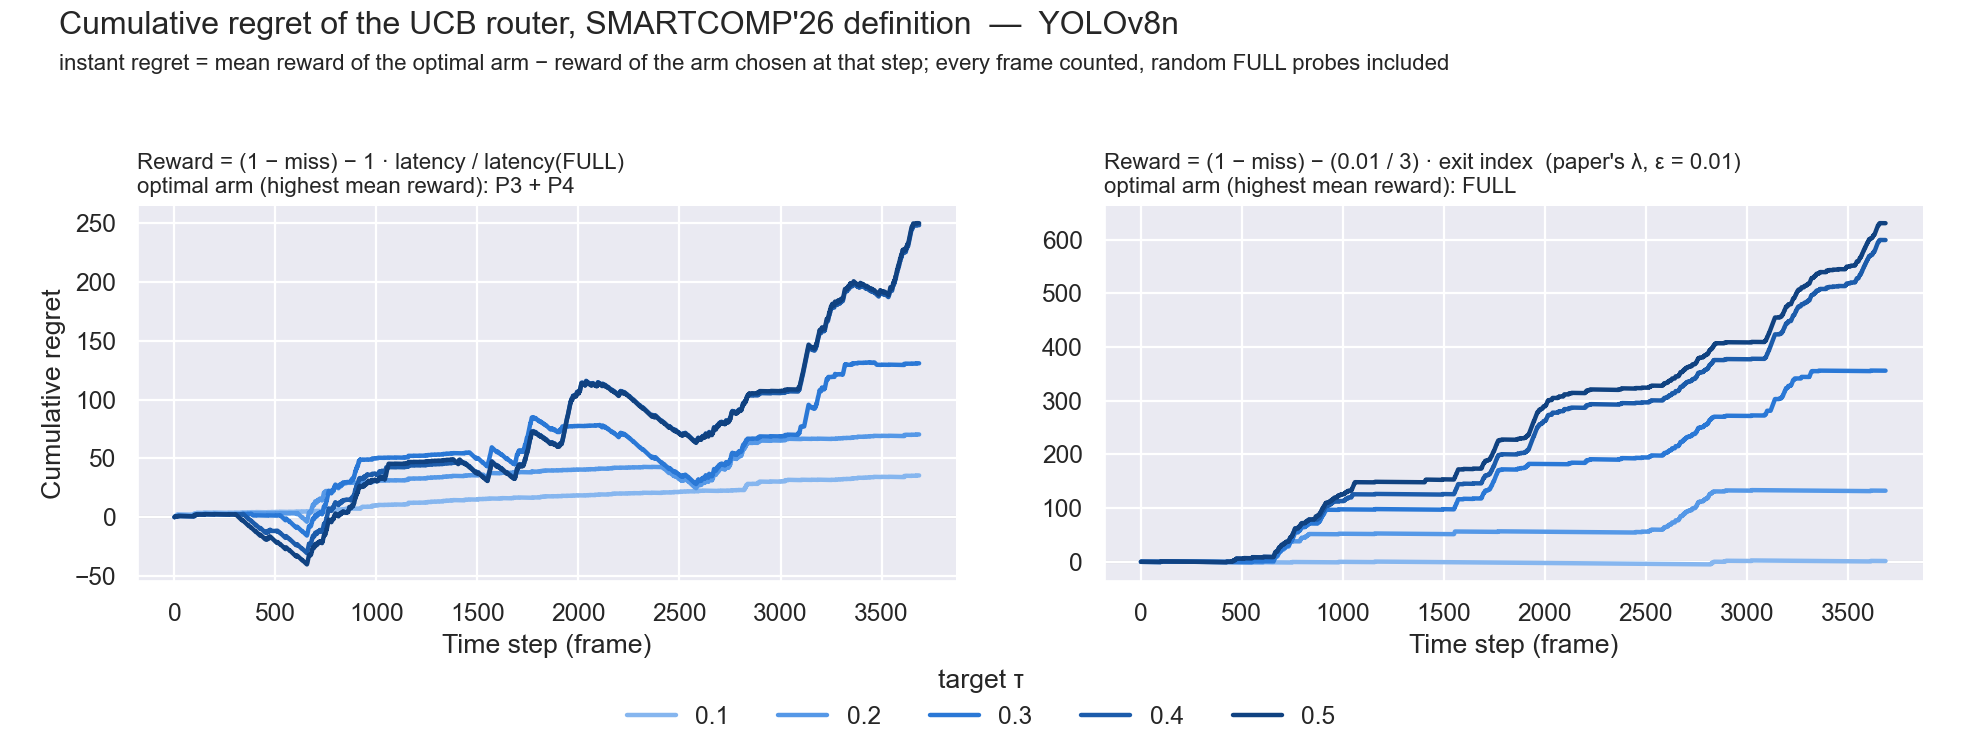

The data file committed next to this chart (first rows):
frame, step, target, chosen, probe, regret_adapted, cum_regret_adapted, optimal_arm_adapted, regret_literal, cum_regret_literal, optimal_arm_literal
3237, 1, 0.1, FULL, False, 0.1688, 0.1688, P3_P4, -9.103828801926284e-14, -9.103828801926284e-14, FULL
3238, 2, 0.1, FULL, False, 0.1688, 0.3375, P3_P4, -9.103828801926284e-14, -1.8207657603852567e-13, FULL
3239, 3, 0.1, FULL, True, 0.1688, 0.5063, P3_P4, -9.103828801926284e-14, -2.731148640577885e-13, FULL
3240, 4, 0.1, FULL, True, 0.1688, 0.675, P3_P4, -9.103828801926284e-14, -3.6415315207705135e-13, FULL
3241, 5, 0.1, FULL, False, 0.1688, 0.8438, P3_P4, -9.103828801926284e-14, -4.551914400963142e-13, FULL
3242, 6, 0.1, FULL, False, 0.1688, 1.013, P3_P4, -9.103828801926284e-14, -5.46229728115577e-13, FULL
3243, 7, 0.1, FULL, False, 0.1688, 1.181, P3_P4, -9.103828801926284e-14, -6.372680161348399e-13, FULL
3244, 8, 0.1, FULL, False, 0.1688, 1.35, P3_P4, -9.103828801926284e-14, -7.283063041541027e-13, FULL
3245, 9, 0.1, FULL, False, 0.1688, 1.519, P3_P4, -9.103828801926284e-14, -8.193445921733655e-13, FULL
3246, 10, 0.1, FULL, False, 0.1688, 1.688, P3_P4, -9.103828801926284e-14, -9.103828801926284e-13, FULL
3247, 11, 0.1, FULL, False, 0.1688, 1.856, P3_P4, -9.103828801926284e-14, -1.0014211682118912e-12, FULL
3248, 12, 0.1, FULL, True, 0.1688, 2.025, P3_P4, -9.103828801926284e-14, -1.092459456231154e-12, FULL
3249, 13, 0.1, FULL, False, 0.1688, 2.194, P3_P4, -9.103828801926284e-14, -1.1834977442504169e-12, FULL
3250, 14, 0.1, FULL, True, 0.1688, 2.363, P3_P4, -9.103828801926284e-14, -1.2745360322696797e-12, FULL
3251, 15, 0.1, P3_P4, False, -0.003798, 2.359, P3_P4, -0.003333, -0.003333, FULL
3252, 16, 0.1, P3_P4, False, -0.003798, 2.355, P3_P4, -0.003333, -0.006667, FULL
3253, 17, 0.1, P3_P4, False, -0.003798, 2.351, P3_P4, -0.003333, -0.01, FULL
3254, 18, 0.1, P3_P4, False, -0.003798, 2.347, P3_P4, -0.003333, -0.01333, FULL
3255, 19, 0.1, P3_P4, False, -0.003798, 2.344, P3_P4, -0.003333, -0.01667, FULL
3256, 20, 0.1, P3_P4, False, -0.003798, 2.34, P3_P4, -0.003333, -0.02, FULL
3257, 21, 0.1, FULL, True, 0.1688, 2.509, P3_P4, -9.103828801926284e-14, -0.02, FULL
3258, 22, 0.1, P3_P4, False, -0.003798, 2.505, P3_P4, -0.003333, -0.02333, FULL
3259, 23, 0.1, P3_P4, False, -0.003798, 2.501, P3_P4, -0.003333, -0.02667, FULL
3260, 24, 0.1, P3_P4, False, -0.003798, 2.497, P3_P4, -0.003333, -0.03, FULL
3261, 25, 0.1, P3_P4, False, -0.003798, 2.493, P3_P4, -0.003333, -0.03333, FULL
3262, 26, 0.1, P3_P4, False, -0.003798, 2.49, P3_P4, -0.003333, -0.03667, FULL
3263, 27, 0.1, P3_P4, False, -0.003798, 2.486, P3_P4, -0.003333, -0.04, FULL
3264, 28, 0.1, P3_P4, False, -0.003798, 2.482, P3_P4, -0.003333, -0.04333, FULL
3265, 29, 0.1, P3_P4, False, -0.003798, 2.478, P3_P4, -0.003333, -0.04667, FULL
3266, 30, 0.1, P3_P4, False, -0.003798, 2.474, P3_P4, -0.003333, -0.05, FULL
3267, 31, 0.1, P3_P4, False, -0.003798, 2.471, P3_P4, -0.003333, -0.05333, FULL
3268, 32, 0.1, P3_P4, False, -0.003798, 2.467, P3_P4, -0.003333, -0.05667, FULL
3269, 33, 0.1, P3_P4, False, -0.003798, 2.463, P3_P4, -0.003333, -0.06, FULL
3270, 34, 0.1, P3_P4, False, -0.003798, 2.459, P3_P4, -0.003333, -0.06333, FULL
3271, 35, 0.1, P3_P4, False, -0.003798, 2.455, P3_P4, -0.003333, -0.06667, FULL
3272, 36, 0.1, P3_P4, False, -0.003798, 2.452, P3_P4, -0.003333, -0.07, FULL
3273, 37, 0.1, P3_P4, False, -0.003798, 2.448, P3_P4, -0.003333, -0.07333, FULL
3274, 38, 0.1, P3_P4, False, -0.003798, 2.444, P3_P4, -0.003333, -0.07667, FULL
3275, 39, 0.1, P3_P4, False, -0.003798, 2.44, P3_P4, -0.003333, -0.08, FULL
3276, 40, 0.1, P3_P4, False, -0.003798, 2.436, P3_P4, -0.003333, -0.08333, FULL
3277, 41, 0.1, P3_P4, False, -0.003798, 2.433, P3_P4, -0.003333, -0.08667, FULL
3278, 42, 0.1, P3_P4, False, -0.003798, 2.429, P3_P4, -0.003333, -0.09, FULL
3279, 43, 0.1, P3_P4, False, -0.003798, 2.425, P3_P4, -0.003333, -0.09333, FULL
3280, 44, 0.1, P3_P4, False, -0.003798, 2.421, P3_P4, -0.003333, -0.09667, FULL
3281, 45, 0.1, P3_P4, False, -0.003798, 2.417, P3_P4, -0.003333, -0.1, FULL
3282, 46, 0.1, P3_P4, False, -0.003798, 2.414, P3_P4, -0.003333, -0.1033, FULL
3283, 47, 0.1, P3_P4, False, -0.003798, 2.41, P3_P4, -0.003333, -0.1067, FULL
3284, 48, 0.1, P3_P4, False, -0.003798, 2.406, P3_P4, -0.003333, -0.11, FULL
3285, 49, 0.1, P3_P4, False, -0.003798, 2.402, P3_P4, -0.003333, -0.1133, FULL
3286, 50, 0.1, P3_P4, False, -0.003798, 2.398, P3_P4, -0.003333, -0.1167, FULL
3287, 51, 0.1, P3_P4, False, -0.003798, 2.395, P3_P4, -0.003333, -0.12, FULL
3288, 52, 0.1, P3_P4, False, -0.003798, 2.391, P3_P4, -0.003333, -0.1233, FULL
3289, 53, 0.1, P3_P4, False, -0.003798, 2.387, P3_P4, -0.003333, -0.1267, FULL
3290, 54, 0.1, P3_P4, False, -0.003798, 2.383, P3_P4, -0.003333, -0.13, FULL
3291, 55, 0.1, P3_P4, False, -0.003798, 2.379, P3_P4, -0.003333, -0.1333, FULL
3292, 56, 0.1, P3_P4, False, -0.003798, 2.376, P3_P4, -0.003333, -0.1367, FULL
3293, 57, 0.1, P3_P4, False, -0.003798, 2.372, P3_P4, -0.003333, -0.14, FULL
3294, 58, 0.1, P3_P4, False, -0.003798, 2.368, P3_P4, -0.003333, -0.1433, FULL
3295, 59, 0.1, P3_P4, False, -0.003798, 2.364, P3_P4, -0.003333, -0.1467, FULL
3296, 60, 0.1, P3_P4, False, -0.003798, 2.36, P3_P4, -0.003333, -0.15, FULL
... 18,370 more rows
